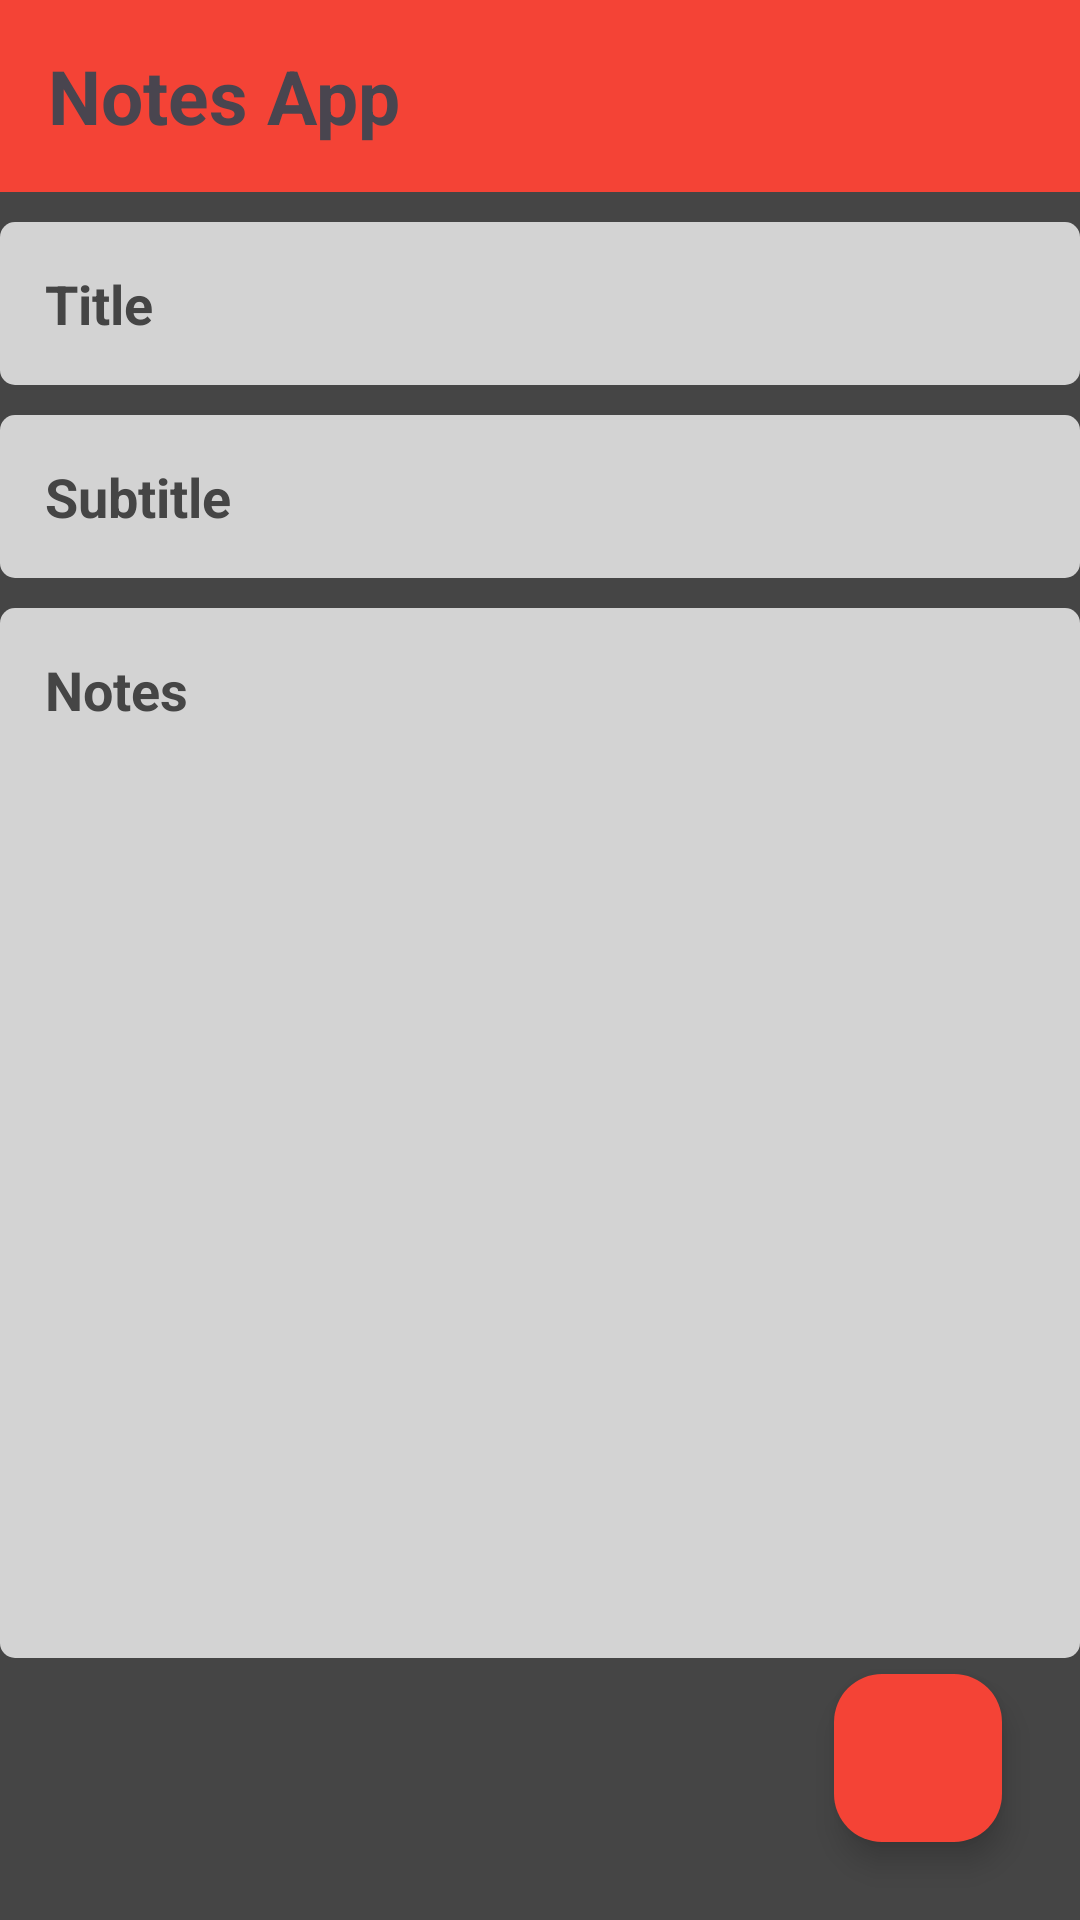

Here is an Android app screen rendered from its layout file. Give the layout XML and the strings, colors and styles it references.
<!-- AndroidManifest.xml: application theme Theme.NotesTodo -->
<!-- res/layout/fragment_add_update_notes.xml -->
<?xml version="1.0" encoding="utf-8"?>
<FrameLayout xmlns:android="http://schemas.android.com/apk/res/android"
    xmlns:tools="http://schemas.android.com/tools"
    android:layout_width="match_parent"
    xmlns:app="http://schemas.android.com/apk/res-auto"
    android:background="#FF454545"
    android:layout_height="match_parent"
    tools:context="com.drishti.notestodo.AddUpdateNotesFragment">
    <LinearLayout
            android:layout_width="match_parent"
            android:orientation="vertical"
            android:layout_height="match_parent"
            android:paddingStart="0dp"
            android:paddingEnd="0dp">

            <androidx.appcompat.widget.Toolbar
                android:id="@+id/toolbarTitle"
                android:layout_width="match_parent"
                android:layout_height="wrap_content"
                android:layout_gravity="left"
                android:background="#FFF44336">

                <LinearLayout
                    android:layout_width="match_parent"
                    android:layout_height="wrap_content"
                    android:orientation="horizontal">

                    <TextView
                        android:id="@+id/tvtoolbar"
                        android:layout_width="wrap_content"
                        android:layout_height="wrap_content"
                        android:layout_gravity="left"
                        android:text="Notes App"
                        android:textSize="25sp"
                        android:textStyle="bold" />

                    <View
                        android:layout_width="0dp"
                        android:layout_height="1dp"
                        android:layout_weight="1"
                        />



                </LinearLayout>

            </androidx.appcompat.widget.Toolbar>
            <EditText
                android:id="@+id/etTitle"
                android:layout_width="match_parent"
                android:layout_height="wrap_content"
                android:layout_marginTop="10dp"
                android:background="@drawable/edit_text_shape"
                android:hint="Title"
                android:maxLines="1"
                android:padding="15dp"
                android:textColorHint="#FF454545"
                android:textStyle="bold" />

            <EditText
                android:id="@+id/etSubtitle"
                android:layout_width="match_parent"
                android:layout_height="wrap_content"
                android:layout_marginTop="10dp"
                android:background="@drawable/edit_text_shape"
                android:padding="15dp"
                android:textStyle="bold"
                android:textColorHint="#FF454545"
                android:hint="Subtitle"
                android:maxLines="1"/>

            <EditText
                android:id="@+id/etNotes"
                android:layout_width="match_parent"
                android:layout_height="350dp"
                android:layout_marginTop="10dp"
                android:background="@drawable/edit_text_shape"
                android:padding="15dp"
                android:gravity="start"
                android:textStyle="bold"
                android:textColorHint="#FF454545"
                android:hint="Notes"/>

        </LinearLayout>


        <com.google.android.material.floatingactionbutton.FloatingActionButton
            android:id="@+id/btnSaveNotes"
            android:layout_width="wrap_content"
            android:layout_height="wrap_content"
            android:layout_gravity="bottom|right"
            android:layout_margin="26dp"
            android:src="@drawable/baseline_done_24"
            app:backgroundTint="#F44336" />

    </FrameLayout>
<!-- resources referenced by this layout -->
<resources>
  <!-- drawable edit_text_shape (drawable) -->
  <?xml version="1.0" encoding="utf-8"?>
  <shape android:shape="rectangle"
      xmlns:android="http://schemas.android.com/apk/res/android">
      <solid
          android:color="#FFD3D3D3">
      </solid>
         <corners
             android:radius="5dp">
         </corners>
  
  </shape>
  <style name="Theme.NotesTodo" parent="Base.Theme.NotesTodo" />
  <style name="Base.Theme.NotesTodo" parent="Theme.Material3.DayNight.NoActionBar">
          
          
      </style>
</resources>
